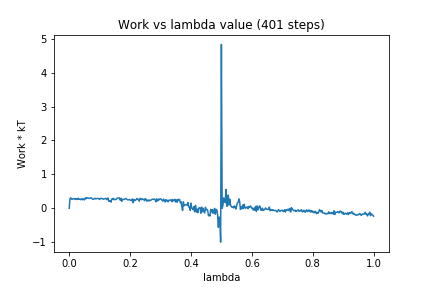

Source data for this figure (header and first rows):
0, 0.0
1, 0.2753
2, 0.3062
3, 0.2721
4, 0.2622
5, 0.2768
6, 0.2824
7, 0.2786
8, 0.2582
9, 0.2846
10, 0.275
11, 0.2577
12, 0.2957
13, 0.2638
14, 0.2663
15, 0.2537
16, 0.2771
17, 0.2492
18, 0.2824
19, 0.2558
20, 0.2484
21, 0.3029
22, 0.2793
23, 0.3159
24, 0.3027
25, 0.288
26, 0.2985
27, 0.2963
28, 0.3014
29, 0.3091
30, 0.2823
31, 0.263
32, 0.2703
33, 0.2756
34, 0.2965
35, 0.2764
36, 0.2829
37, 0.2912
38, 0.2853
39, 0.2795
40, 0.2579
41, 0.2928
42, 0.2893
43, 0.2891
44, 0.2741
45, 0.2668
46, 0.2791
47, 0.282
48, 0.2945
49, 0.2654
50, 0.2555
51, 0.3044
52, 0.2043
53, 0.2114
54, 0.2303
55, 0.179
56, 0.274
57, 0.2707
58, 0.2941
59, 0.2519
60, 0.2582
... 340 more rows
